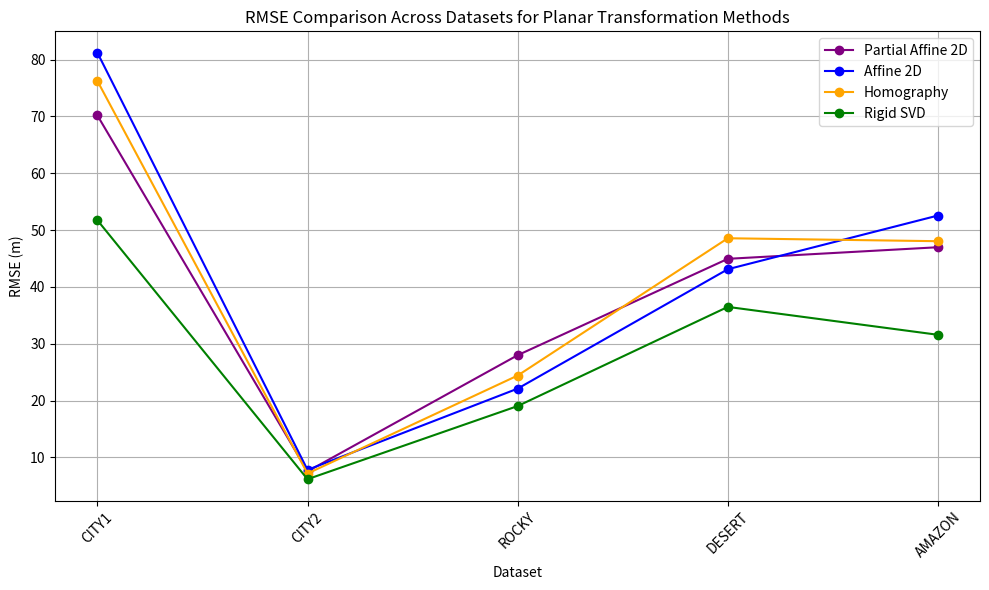

This chart was generated by the following Python code: (Note: this script raises an exception after producing the figure.)
# # # # # # # # import matplotlib.pyplot as plt

# # # # # # # # # Data from RMSE Comparison Table
# # # # # # # # datasets = ['CITY1', 'CITY2', 'ROCKY', 'DESERT', 'AMAZON']
# # # # # # # # lmeds_rmse = [51.78, 6.16, 19.04, 36.48, 31.57]  # RMSE values for LMEDS
# # # # # # # # ransac_rmse = [59.57, 5.84, 18.59, 35.90, 34.48]  # RMSE values for RANSAC

# # # # # # # # # Create RMSE plot
# # # # # # # # plt.figure(figsize=(10, 6))
# # # # # # # # plt.plot(datasets, lmeds_rmse, marker='o', label='LMEDS', color='blue')
# # # # # # # # plt.plot(datasets, ransac_rmse, marker='o', label='RANSAC', color='orange')

# # # # # # # # # Title and labels
# # # # # # # # plt.title('Outlier Technique RMSE Comparison Across Datasets')
# # # # # # # # plt.xlabel('Dataset')
# # # # # # # # plt.ylabel('RMSE GPS Error (m)')
# # # # # # # # plt.xticks(rotation=45)  # Rotate x-axis labels if needed
# # # # # # # # plt.grid()
# # # # # # # # plt.legend()
# # # # # # # # plt.tight_layout()

# # # # # # # # # # Show the plot
# # # # # # # # # plt.show()
# # # # # # # # import matplotlib.pyplot as plt

# # # # # # # # # Data from Runtime Comparison Table
# # # # # # # # datasets = ['CITY1', 'CITY2', 'ROCKY', 'DESERT', 'AMAZON']
# # # # # # # # lmeds_runtime = [68.72, 52.20, 69.44, 56.40, 50.34]  # Runtime values for LMEDS
# # # # # # # # ransac_runtime = [126.14, 64.65, 126.97, 126.97, 64.65]  # Runtime values for RANSAC

# # # # # # # # # Create Runtime plot
# # # # # # # # plt.figure(figsize=(10, 6))
# # # # # # # # plt.plot(datasets, lmeds_runtime, marker='o', label='LMEDS', color='blue')
# # # # # # # # plt.plot(datasets, ransac_runtime, marker='o', label='RANSAC', color='orange')

# # # # # # # # # Title and labels
# # # # # # # # plt.title('Runtime Comparison Across Datasets')
# # # # # # # # plt.xlabel('Dataset')
# # # # # # # # plt.ylabel('Runtime (seconds)')
# # # # # # # # plt.xticks(rotation=45)  # Rotate x-axis labels if needed
# # # # # # # # plt.grid()
# # # # # # # # plt.legend()
# # # # # # # # plt.tight_layout()

# # # # # # # # # Show the plot
# # # # # # # # plt.show()
# # # # # # # import matplotlib.pyplot as plt

# # # # # # # # Data for RMSE Comparison
# # # # # # # datasets = ['CITY1', 'CITY2', 'ROCKY', 'DESERT', 'AMAZON']
# # # # # # # rigid_rmse = [64.31, 7.42, 21.82, 29.01, 38.52]  # RMSE values for Rigid Transform
# # # # # # # affine_rmse = [127.77, 88.41, 57.01, 70.96, 118.77]  # RMSE values for Affine Transform
# # # # # # # homography_rmse = [168.35, 92.54, 58.69, 120.15, 242.97]  # RMSE values for Homography
# # # # # # # partial_affine_rmse = [64.11, 6.34, 19.07, 29.94, 40.08]  # RMSE values for Partial Affine 2D

# # # # # # # # Create RMSE Plot
# # # # # # # plt.figure(figsize=(10, 6))
# # # # # # # plt.plot(datasets, rigid_rmse, marker='o', label='Rigid Transform', color='blue')
# # # # # # # plt.plot(datasets, affine_rmse, marker='o', label='Affine Transform', color='orange')
# # # # # # # plt.plot(datasets, homography_rmse, marker='o', label='Homography', color='green')
# # # # # # # plt.plot(datasets, partial_affine_rmse, marker='o', label='Partial Affine 2D', color='red')

# # # # # # # # Title and labels for RMSE
# # # # # # # plt.title('Radial GPS RMSE Comparison Across Datasets for Translational Methods')
# # # # # # # plt.xlabel('Dataset')
# # # # # # # plt.ylabel('RMSE GPS Error (m)')
# # # # # # # plt.xticks(rotation=45)
# # # # # # # plt.grid()
# # # # # # # plt.legend()


# # # # # # # # Data for Runtime Comparison
# # # # # # # rigid_runtime = [89.05, 82.74, 67.46, 66.84, 77.43]  # Runtime values for Rigid Transform
# # # # # # # affine_runtime = [127.77, 88.41, 57.01, 70.96, 118.77]  # Runtime values for Affine Transform
# # # # # # # homography_runtime = [168.35, 92.54, 58.69, 120.15, 242.97]  # Runtime values for Homography
# # # # # # # partial_affine_runtime = [94.62, 82.77, 85.94, 72.43, 78.33]  # Runtime values for Partial Affine 2D

# # # # # # # # Create Runtime Plot
# # # # # # # plt.figure(figsize=(10, 6))
# # # # # # # plt.plot(datasets, rigid_runtime, marker='o', label='Rigid Transform', color='blue')
# # # # # # # plt.plot(datasets, affine_runtime, marker='o', label='Affine Transform', color='orange')
# # # # # # # plt.plot(datasets, homography_runtime, marker='o', label='Homography', color='green')
# # # # # # # plt.plot(datasets, partial_affine_runtime, marker='o', label='Partial Affine 2D', color='red')

# # # # # # # # Title and labels for Runtime
# # # # # # # plt.title('Runtime Comparison Across Datasets for Translational Methods')
# # # # # # # plt.xlabel('Dataset')
# # # # # # # plt.ylabel('Runtime (seconds)')
# # # # # # # plt.xticks(rotation=45)
# # # # # # # plt.grid()
# # # # # # # plt.legend()

# # # # # # # # Save Runtime Plot
# # # # # # # plt.tight_layout()
# # # # # # # plt.savefig('./Chapter 4/testresults/runtime_comparison_trans_methods.png')
# # # # # # # plt.close()
# # # # # # import matplotlib.pyplot as plt

# # # # # # # Data for RMSE Comparison
# # # # # # datasets = ['CITY1', 'CITY2', 'ROCKY', 'DESERT', 'AMAZON']
# # # # # # rigid_rmse = [64.31, 7.42, 21.82, 29.01, 38.52]  # RMSE values for Rigid Transform
# # # # # # affine_rmse = [127.77, 88.41, 57.01, 70.96, 118.77]  # RMSE values for Affine Transform
# # # # # # homography_rmse = [168.35, 92.54, 58.69, 120.15, 242.97]  # RMSE values for Homography
# # # # # # partial_affine_rmse = [64.11, 6.34, 19.07, 29.94, 40.08]  # RMSE values for Partial Affine 2D

# # # # # # # Create RMSE Plot
# # # # # # plt.figure(figsize=(10, 6))
# # # # # # plt.plot(datasets, rigid_rmse, marker='o', label='Rigid Transform', color='blue')
# # # # # # plt.plot(datasets, affine_rmse, marker='o', label='Affine Transform', color='orange')
# # # # # # plt.plot(datasets, homography_rmse, marker='o', label='Homography', color='green')
# # # # # # plt.plot(datasets, partial_affine_rmse, marker='o', label='Partial Affine 2D', color='red')

# # # # # # # Title and labels for RMSE
# # # # # # plt.title('Radial GPS RMSE Comparison Across Datasets for Translational Methods')
# # # # # # plt.xlabel('Dataset')
# # # # # # plt.ylabel('RMSE GPS Error (m)')
# # # # # # plt.xticks(rotation=45)
# # # # # # plt.grid()
# # # # # # plt.legend()

# # # # # # # Save RMSE Plot
# # # # # # plt.tight_layout()
# # # # # # plt.savefig('./REPORT/stellenbosch_ee_report_template-master/Chapter 4/testresults/rmse_comparison_trans_methods.png')
# # # # # # plt.close()

# # # # # # # Data for Runtime Comparison
# # # # # # rigid_runtime = [89.05, 82.74, 67.46, 66.84, 77.43]  # Runtime values for Rigid Transform
# # # # # # affine_runtime = [127.77, 88.41, 57.01, 70.96, 118.77]  # Runtime values for Affine Transform
# # # # # # homography_runtime = [168.35, 92.54, 58.69, 120.15, 242.97]  # Runtime values for Homography
# # # # # # partial_affine_runtime = [94.62, 82.77, 85.94, 72.43, 78.33]  # Runtime values for Partial Affine 2D

# # # # # # # Create Runtime Plot
# # # # # # plt.figure(figsize=(10, 6))
# # # # # # plt.plot(datasets, rigid_runtime, marker='o', label='Rigid Transform', color='blue')
# # # # # # plt.plot(datasets, affine_runtime, marker='o', label='Affine Transform', color='orange')
# # # # # # plt.plot(datasets, homography_runtime, marker='o', label='Homography', color='green')
# # # # # # plt.plot(datasets, partial_affine_runtime, marker='o', label='Partial Affine 2D', color='red')

# # # # # # # Title and labels for Runtime
# # # # # # plt.title('Runtime Comparison Across Datasets for Translational Methods')
# # # # # # plt.xlabel('Dataset')
# # # # # # plt.ylabel('Runtime (seconds)')
# # # # # # plt.xticks(rotation=45)
# # # # # # plt.grid()
# # # # # # plt.legend()

# # # # # # # Save Runtime Plot
# # # # # # plt.tight_layout()
# # # # # # plt.savefig('./REPORT/stellenbosch_ee_report_template-master/Chapter 4/testresults/runtime_comparison_trans_methods.png')
# # # # # # plt.close()
# # # # # import matplotlib.pyplot as plt

# # # # # # Data for RMSE and Percentage Change for Cross Correlation, Histogram, and SSIM
# # # # # datasets = ['CITY1', 'CITY2', 'ROCKY', 'DESERT', 'AMAZON']

# # # # # # RMSE values for each method
# # # # # cross_corr_rmse = [54.81, 5.34, 17.55, 32.51, 31.52]
# # # # # histogram_rmse = [56.17, 4.45, 16.83, 37.20, 36.35]
# # # # # ssim_rmse = [55.93, 5.53, 16.25, 41.01, 31.67]

# # # # # # Percentage change for each method
# # # # # cross_corr_pct_change = [5.89, 4.29, 11.54, 21.92, 0.06]
# # # # # histogram_pct_change = [20.93, -13.09, 6.73, 36.73, 15.38]
# # # # # ssim_pct_change = [11.79, -10.23, 3.04, 50.43, 0.73]

# # # # # # Adjusting the path to save the plots to the specified directory

# # # # # # Create RMSE Comparison Plot
# # # # # plt.figure(figsize=(10, 6))
# # # # # plt.plot(datasets, cross_corr_rmse, marker='o', label='Cross Correlation', linestyle='-', color='blue')
# # # # # plt.plot(datasets, histogram_rmse, marker='o', label='Histogram', linestyle='-', color='orange')
# # # # # plt.plot(datasets, ssim_rmse, marker='o', label='SSIM', linestyle='-', color='green')

# # # # # # Title and labels for RMSE Comparison
# # # # # plt.title('RMSE GPS Error Comparison Across Datasets for Various Methods')
# # # # # plt.xlabel('Dataset')
# # # # # plt.ylabel('RMSE GPS Error (m)')
# # # # # plt.xticks(rotation=45)
# # # # # plt.grid()
# # # # # plt.legend()

# # # # # # Save RMSE Comparison Plot to specified path
# # # # # plt.tight_layout()
# # # # # plt.savefig('./REPORT/stellenbosch_ee_report_template-master/Chapter 4/testresults/rmse_comparison_methods.png')
# # # # # plt.close()

# # # # # # Create Percentage Change Plot
# # # # # plt.figure(figsize=(10, 6))
# # # # # plt.plot(datasets, cross_corr_pct_change, marker='o', label='Cross Correlation', linestyle='-', color='blue')
# # # # # plt.plot(datasets, histogram_pct_change, marker='o', label='Histogram', linestyle='-', color='orange')
# # # # # plt.plot(datasets, ssim_pct_change, marker='o', label='SSIM', linestyle='-', color='green')

# # # # # # Title and labels for Percentage Change Comparison
# # # # # plt.title('Percentage Change in GPS Error with 10-degree Rotational Offset')
# # # # # plt.xlabel('Dataset')
# # # # # plt.ylabel('Percentage Change (%)')
# # # # # plt.xticks(rotation=45)
# # # # # plt.grid()
# # # # # plt.legend()

# # # # # # Save Percentage Change Plot to specified path
# # # # # plt.tight_layout()
# # # # # plt.savefig('./REPORT/stellenbosch_ee_report_template-master/Chapter 4/testresults/percentage_change_comparison_methods.png')
# # # # # plt.close()



# # # # import matplotlib.pyplot as plt

# # # # # Datasets
# # # # datasets = ['CITY1', 'CITY2', 'ROCKY', 'DESERT', 'AMAZON']

# # # # # RMSE values
# # # # local_retrofit_rmse = [46.56, 7.37, 17.32, 128.43, 34.54]
# # # # cross_corr_rmse = [49.88, 5.12, 15.77, 26.84, 31.50]
# # # # histogram_rmse = [46.35, 5.12, 15.77, 27.28, 31.50]
# # # # ssim_rmse = [50.03, 6.16, 15.77, 27.28, 31.44]

# # # # # Runtime values
# # # # local_retrofit_runtime = [84.56, 76.34, 70.22, 63.47, 90.69]
# # # # cross_corr_runtime = [59.62, 56.67, 54.14, 59.90, 65.92]
# # # # histogram_runtime = [57.06, 56.33, 56.68, 51.98, 59.09]
# # # # ssim_runtime = [91.60, 77.99, 83.31, 83.08, 114.07]

# # # # # RMSE Comparison Plot
# # # # plt.figure(figsize=(10, 6))
# # # # plt.plot(datasets, local_retrofit_rmse, marker='o', label='Local Retrofit', color='purple')
# # # # plt.plot(datasets, cross_corr_rmse, marker='o', label='Cross Correlation', color='blue')
# # # # plt.plot(datasets, histogram_rmse, marker='o', label='Histogram', color='orange')
# # # # plt.plot(datasets, ssim_rmse, marker='o', label='SSIM', color='green')
# # # # plt.title('RMSE Comparison Across Datasets for Global Matching Techniques')
# # # # plt.xlabel('Dataset')
# # # # plt.ylabel('RMSE (m)')
# # # # plt.xticks(rotation=45)
# # # # plt.legend()
# # # # plt.grid()
# # # # plt.tight_layout()
# # # # plt.savefig('./REPORT/stellenbosch_ee_report_template-master/Chapter 4/testresults/rmse_global_matching.png')
# # # # plt.close()

# # # # # Runtime Comparison Plot
# # # # plt.figure(figsize=(10, 6))
# # # # plt.plot(datasets, local_retrofit_runtime, marker='o', label='Local Retrofit', color='purple')
# # # # plt.plot(datasets, cross_corr_runtime, marker='o', label='Cross Correlation', color='blue')
# # # # plt.plot(datasets, histogram_runtime, marker='o', label='Histogram', color='orange')
# # # # plt.plot(datasets, ssim_runtime, marker='o', label='SSIM', color='green')
# # # # plt.title('Runtime Comparison Across Datasets for Global Matching Techniques')
# # # # plt.xlabel('Dataset')
# # # # plt.ylabel('Runtime (s)')
# # # # plt.xticks(rotation=45)
# # # # plt.legend()
# # # # plt.grid()
# # # # plt.tight_layout()
# # # # plt.savefig('./REPORT/stellenbosch_ee_report_template-master/Chapter 4/testresults/runtime_global_matching.png')
# # # # plt.close()


# # # import matplotlib.pyplot as plt

# # # # Datasets
# # # datasets = ['CITY1', 'CITY2', 'ROCKY', 'DESERT', 'AMAZON']

# # # # RMSE values
# # # partial_affine_2d_rmse = [70.18, 7.54, 27.98, 44.94, 46.98]
# # # affine_2d_rmse = [81.22, 7.80, 22.10, 43.11, 52.56]
# # # homography_rmse = [76.25, 7.16, 24.40, 48.56, 48.04]
# # # rigid_svd_rmse = [51.74, 6.16, 19.03, 36.48, 31.57]

# # # # Runtime values
# # # partial_affine_2d_runtime = [56.76, 52.20, 69.44, 56.40, 50.34]
# # # affine_2d_runtime = [65.27, 54.55, 76.16, 71.52, 58.16]
# # # homography_runtime = [68.79, 65.11, 78.92, 69.97, 58.27]
# # # rigid_svd_runtime = [83.33, 61.47, 77.94, 71.27, 74.77]

# # # # RMSE Comparison Plot
# # # plt.figure(figsize=(10, 6))
# # # plt.plot(datasets, partial_affine_2d_rmse, marker='o', label='Partial Affine 2D', color='purple')
# # # plt.plot(datasets, affine_2d_rmse, marker='o', label='Affine 2D', color='blue')
# # # plt.plot(datasets, homography_rmse, marker='o', label='Homography', color='orange')
# # # plt.plot(datasets, rigid_svd_rmse, marker='o', label='Rigid SVD', color='green')
# # # plt.title('RMSE Comparison Across Datasets for Rotational Estimators')
# # # plt.xlabel('Dataset')
# # # plt.ylabel('RMSE (m)')
# # # plt.xticks(rotation=45)
# # # plt.legend()
# # # plt.grid()
# # # plt.tight_layout()
# # # plt.savefig('./REPORT/stellenbosch_ee_report_template-master/Chapter 4/testresults/rmse_rotational_estimators.png')
# # # plt.close()

# # # # Runtime Comparison Plot
# # # plt.figure(figsize=(10, 6))
# # # plt.plot(datasets, partial_affine_2d_runtime, marker='o', label='Partial Affine 2D', color='purple')
# # # plt.plot(datasets, affine_2d_runtime, marker='o', label='Affine 2D', color='blue')
# # # plt.plot(datasets, homography_runtime, marker='o', label='Homography', color='orange')
# # # plt.plot(datasets, rigid_svd_runtime, marker='o', label='Rigid SVD', color='green')
# # # plt.title('Runtime Comparison Across Datasets for Rotational Estimators')
# # # plt.xlabel('Dataset')
# # # plt.ylabel('Runtime (s)')
# # # plt.xticks(rotation=45)
# # # plt.legend()
# # # plt.grid()
# # # plt.tight_layout()
# # # plt.savefig('./REPORT/stellenbosch_ee_report_template-master/Chapter 4/testresults/runtime_rotational_estimators.png')
# # # plt.close()

# # import matplotlib.pyplot as plt

# # # Datasets
# # datasets = ['CITY1', 'CITY2', 'ROCKY', 'DESERT', 'AMAZON']

# # # RMSE values
# # flann_rmse = [56.59, 4.70, 14.63, 71.20, 32.35]
# # bfmatcher_rmse = [53.89, 3.79, 16.36, 68.64, 33.24]

# # # Runtime values
# # flann_runtime = [42.72, 41.61, 41.96, 43.42, 53.62]
# # bfmatcher_runtime = [203.49, 228.59, 46.33, 52.59, 88.95]

# # # RMSE Comparison Plot
# # plt.figure(figsize=(10, 6))
# # plt.plot(datasets, flann_rmse, marker='o', label='FLANN', color='orange')
# # plt.plot(datasets, bfmatcher_rmse, marker='o', label='BFMatcher', color='blue')
# # plt.title('RMSE GPS Accuracy Comparison for BFMatcher and FLANN')
# # plt.xlabel('Dataset')
# # plt.ylabel('RMSE (m)')
# # plt.xticks(rotation=45)
# # plt.legend()
# # plt.grid()
# # plt.tight_layout()
# # plt.savefig('./REPORT/stellenbosch_ee_report_template-master/Chapter 4/testresults/rmse_flann_bf.png')
# # plt.close()

# # # Runtime Comparison Plot
# # plt.figure(figsize=(10, 6))
# # plt.plot(datasets, flann_runtime, marker='o', label='FLANN', color='orange')
# # plt.plot(datasets, bfmatcher_runtime, marker='o', label='BFMatcher', color='blue')
# # plt.title('Runtime Comparison for BFMatcher and FLANN')
# # plt.xlabel('Dataset')
# # plt.ylabel('Runtime (s)')
# # plt.xticks(rotation=45)
# # plt.legend()
# # plt.grid()
# # plt.tight_layout()
# # plt.savefig('./REPORT/stellenbosch_ee_report_template-master/Chapter 4/testresults/runtime_flann_bf.png')
# # plt.close()


# import matplotlib.pyplot as plt

# # Datasets
# datasets = ['CITY1', 'CITY2', 'ROCKY', 'DESERT', 'AMAZON']

# # RMSE values
# orb_rmse = [70.89, 10.56, 43.32, 80.66, 46.39]
# akaze_rmse = [66.80, 6.91, 22.48, 33.07, 39.27]
# superpoint_rmse = [72.66, 15.80, 114.93, 31.60, 329.19]

# # Runtime values
# orb_runtime = [75.25, 70.77, 111.64, 58.29, 75.34]
# akaze_runtime = [112.18, 104.16, 127.86, 108.86, 119.76]
# superpoint_runtime = [338.21, 292.11, 307.93, 277.73, 291.01]

# # RMSE Comparison Plot
# plt.figure(figsize=(10, 6))
# plt.plot(datasets, orb_rmse, marker='o', label='ORB', color='blue')
# plt.plot(datasets, akaze_rmse, marker='o', label='Dynamic AKAZE (3000 keypoints)', color='green')
# plt.plot(datasets, superpoint_rmse, marker='o', label='SuperPoint', color='orange')
# plt.title('RMSE for Various Local Detectors')
# plt.xlabel('Dataset')
# plt.ylabel('RMSE (m)')
# plt.xticks(rotation=45)
# plt.legend()
# plt.grid()
# plt.tight_layout()
# plt.savefig('./REPORT/stellenbosch_ee_report_template-master/Chapter 4/testresults/rmse_detectors.png')
# plt.close()

# # Runtime Comparison Plot
# plt.figure(figsize=(10, 6))
# plt.plot(datasets, orb_runtime, marker='o', label='ORB', color='blue')
# plt.plot(datasets, akaze_runtime, marker='o', label='Dynamic AKAZE (3000 keypoints)', color='green')
# plt.plot(datasets, superpoint_runtime, marker='o', label='SuperPoint', color='orange')
# plt.title('Runtime for Various Local Detectors')
# plt.xlabel('Dataset')
# plt.ylabel('Runtime (s)')
# plt.xticks(rotation=45)
# plt.legend()
# plt.grid()
# plt.tight_layout()
# plt.savefig('./REPORT/stellenbosch_ee_report_template-master/Chapter 4/testresults/runtime_detectors.png')
# plt.close()




# # Datasets
# datasets = ['CITY1', 'CITY2', 'ROCKY', 'DESERT', 'AMAZON']

# # Night and Evening RMSE GPS values
# night_rmse_gps = [68.65, 57.77, 91.42, 1588.15, 1271.68]
# evening_rmse_gps = [59.41, 6.44, 32.14, 156.34, 32.90]

# # Plotting RMSE for Night and Evening
# plt.figure(figsize=(10, 6))
# plt.plot(datasets, night_rmse_gps, marker='o', label='Night RMSE GPS (m)', color='purple')
# plt.plot(datasets, evening_rmse_gps, marker='o', label='Evening RMSE GPS (m)', color='orange')
# plt.title('Night and Evening RMSE GPS for Various Datasets')
# plt.xlabel('Dataset')
# plt.ylabel('RMSE GPS (m) (log scale)')
# plt.yscale('log') 
# plt.xticks(rotation=45)
# plt.legend()
# plt.grid()
# plt.tight_layout()
# plt.savefig('./REPORT/stellenbosch_ee_report_template-master/Chapter 5/RESULTPLOTS/night_evening_rmse.png')
# plt.close()














import matplotlib.pyplot as plt




# Datasets
datasets = ['CITY1', 'CITY2', 'ROCKY', 'DESERT', 'AMAZON']

# RMSE values
partial_affine_2d_rmse = [70.18, 7.54, 27.98, 44.94, 46.98]
affine_2d_rmse = [81.22, 7.80, 22.10, 43.11, 52.56]
homography_rmse = [76.25, 7.16, 24.40, 48.56, 48.04]
rigid_svd_rmse = [51.74, 6.16, 19.03, 36.48, 31.57]

# Runtime values
partial_affine_2d_runtime = [56.76, 52.20, 69.44, 56.40, 50.34]
affine_2d_runtime = [65.27, 54.55, 76.16, 71.52, 58.16]
homography_runtime = [68.79, 65.11, 78.92, 69.97, 58.27]
rigid_svd_runtime = [83.33, 61.47, 77.94, 71.27, 74.77]

# RMSE Comparison Plot
plt.figure(figsize=(10, 6))
plt.plot(datasets, partial_affine_2d_rmse, marker='o', label='Partial Affine 2D', color='purple')
plt.plot(datasets, affine_2d_rmse, marker='o', label='Affine 2D', color='blue')
plt.plot(datasets, homography_rmse, marker='o', label='Homography', color='orange')
plt.plot(datasets, rigid_svd_rmse, marker='o', label='Rigid SVD', color='green')
plt.title('RMSE Comparison Across Datasets for Planar Transformation Methods')
plt.xlabel('Dataset')
plt.ylabel('RMSE (m)')
plt.xticks(rotation=45)
plt.legend()
plt.grid()
plt.tight_layout()
plt.savefig('./REPORT/stellenbosch_ee_report_template-master/Chapter 4/testresults/rmse_planar_estimators.png')

# plt.close()


















# # Data for RMSE Comparison
# datasets = ['CITY1', 'CITY2', 'ROCKY', 'DESERT', 'AMAZON']
# rigid_rmse = [64.31, 7.42, 21.82, 29.01, 38.52]  # RMSE values for Rigid Transform
# affine_rmse = [127.77, 88.41, 57.01, 70.96, 118.77]  # RMSE values for Affine Transform
# homography_rmse = [168.35, 92.54, 58.69, 120.15, 242.97]  # RMSE values for Homography
# partial_affine_rmse = [64.11, 6.34, 19.07, 29.94, 40.08]  # RMSE values for Partial Affine 2D



# Data for Runtime Comparison
rigid_runtime = [89.05, 82.74, 55.46, 66.84, 77.43]  # Runtime values for Rigid Transform
affine_runtime = [127.77, 88.41, 57.01, 70.96, 118.77]  # Runtime values for Affine Transform
homography_runtime = [168.35, 92.54, 58.69, 120.15, 242.97]  # Runtime values for Homography
partial_affine_runtime = [94.62, 82.77, 85.94, 72.43, 78.33]  # Runtime values for Partial Affine 2D

# Create Runtime Plot
plt.figure(figsize=(10, 6))
plt.plot(datasets, rigid_runtime, marker='o', label='Rigid Transform', color='blue')
plt.plot(datasets, affine_runtime, marker='o', label='Affine Transform', color='orange')
plt.plot(datasets, homography_runtime, marker='o', label='Homography', color='green')
plt.plot(datasets, partial_affine_runtime, marker='o', label='Partial Affine 2D', color='red')

# Title and labels for Runtime
plt.title('Runtime Comparison Across Datasets for Planar Transformation Methods')
plt.xlabel('Dataset')
plt.ylabel('Runtime (seconds)')
plt.xticks(rotation=45)
plt.grid()
plt.legend()

# Save Runtime Plot
plt.tight_layout()
plt.savefig('./REPORT/stellenbosch_ee_report_template-master/Chapter 4/testresults/runtime_planar_estimators.png')
# plt.close()
plt.show()